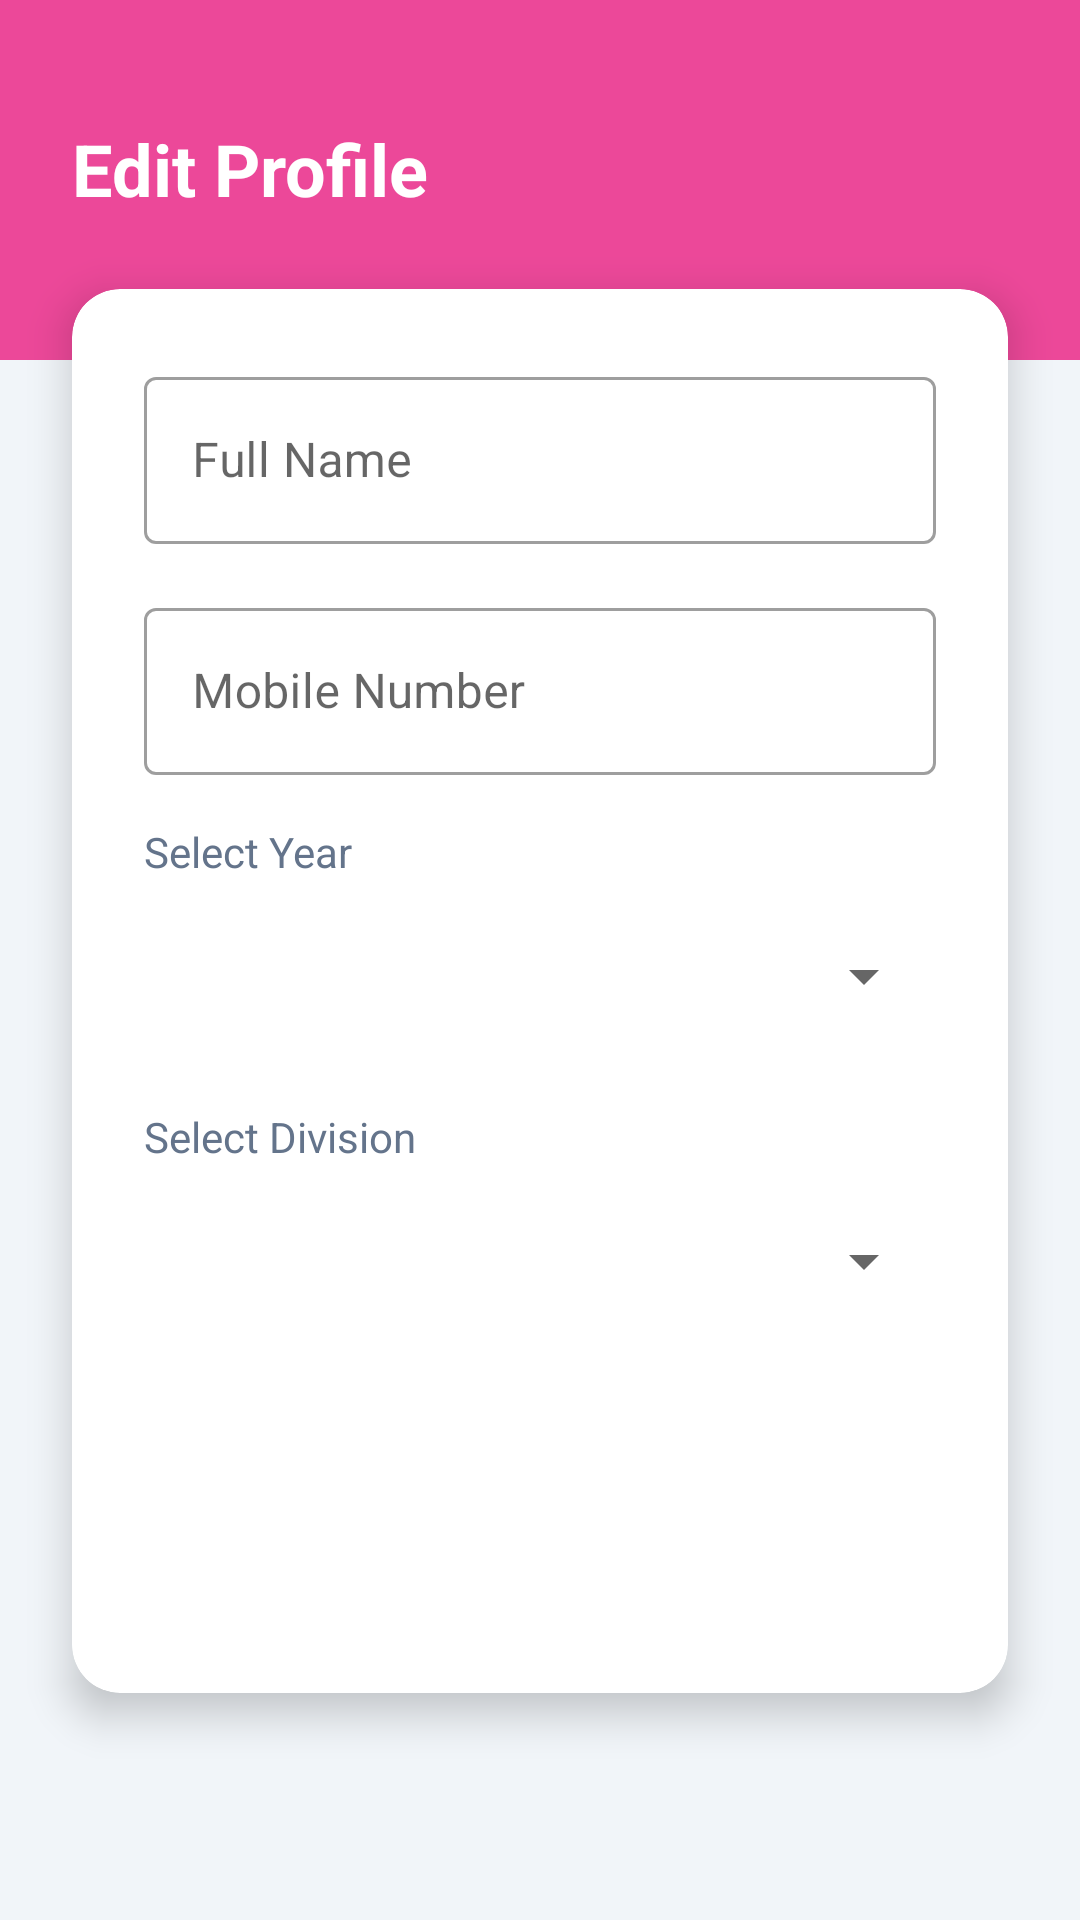

Android layout source for this screen:
<!-- AndroidManifest.xml: application theme Theme.QuizApp -->
<!-- res/layout/activity_edit_student_profile.xml -->
<?xml version="1.0" encoding="utf-8"?>
<androidx.constraintlayout.widget.ConstraintLayout xmlns:android="http://schemas.android.com/apk/res/android"
    xmlns:app="http://schemas.android.com/apk/res-auto"
    xmlns:tools="http://schemas.android.com/tools"
    android:layout_width="match_parent"
    android:layout_height="match_parent"
    android:background="#F1F5F9"
    tools:context=".EditStudentProfileActivity">

    
    <View
        android:id="@+id/header_bg"
        android:layout_width="match_parent"
        android:layout_height="120dp"
        android:background="#EC4899"
        app:layout_constraintTop_toTopOf="parent" />

    <TextView
        android:id="@+id/tv_title"
        android:layout_width="wrap_content"
        android:layout_height="wrap_content"
        android:layout_marginStart="24dp"
        android:layout_marginTop="40dp"
        android:text="Edit Profile"
        android:textColor="@color/white"
        android:textSize="24sp"
        android:textStyle="bold"
        app:layout_constraintStart_toStartOf="parent"
        app:layout_constraintTop_toTopOf="parent" />

    <androidx.cardview.widget.CardView
        android:layout_width="match_parent"
        android:layout_height="wrap_content"
        android:layout_marginHorizontal="24dp"
        android:layout_marginTop="24dp"
        app:cardCornerRadius="16dp"
        app:cardElevation="8dp"
        app:layout_constraintTop_toBottomOf="@+id/tv_title">

        <LinearLayout
            android:layout_width="match_parent"
            android:layout_height="wrap_content"
            android:orientation="vertical"
            android:padding="24dp">

            <com.google.android.material.textfield.TextInputLayout
                style="@style/Widget.MaterialComponents.TextInputLayout.OutlinedBox"
                android:layout_width="match_parent"
                android:layout_height="wrap_content"
                android:hint="Full Name">
                <com.google.android.material.textfield.TextInputEditText
                    android:id="@+id/etName"
                    android:layout_width="match_parent"
                    android:layout_height="wrap_content"
                    android:inputType="textPersonName" />
            </com.google.android.material.textfield.TextInputLayout>

            <com.google.android.material.textfield.TextInputLayout
                style="@style/Widget.MaterialComponents.TextInputLayout.OutlinedBox"
                android:layout_width="match_parent"
                android:layout_height="wrap_content"
                android:layout_marginTop="16dp"
                android:hint="Mobile Number">
                <com.google.android.material.textfield.TextInputEditText
                    android:id="@+id/etPhone"
                    android:layout_width="match_parent"
                    android:layout_height="wrap_content"
                    android:inputType="phone" />
            </com.google.android.material.textfield.TextInputLayout>

            <TextView
                android:layout_width="wrap_content"
                android:layout_height="wrap_content"
                android:layout_marginTop="16dp"
                android:text="Select Year"
                android:textColor="#64748B"
                android:textSize="14sp" />

            <Spinner
                android:id="@+id/spinnerYear"
                android:layout_width="match_parent"
                android:layout_height="56dp"
                android:layout_marginTop="4dp" />

            <TextView
                android:layout_width="wrap_content"
                android:layout_height="wrap_content"
                android:layout_marginTop="16dp"
                android:text="Select Division"
                android:textColor="#64748B"
                android:textSize="14sp" />

            <Spinner
                android:id="@+id/spinnerDivision"
                android:layout_width="match_parent"
                android:layout_height="56dp"
                android:layout_marginTop="4dp" />

            <Button
                android:id="@+id/btnSave"
                style="@style/Button.Primary"
                android:layout_width="match_parent"
                android:layout_height="60dp"
                android:layout_marginTop="32dp"
                android:backgroundTint="#EC4899"
                android:text="Save Changes" />

        </LinearLayout>
    </androidx.cardview.widget.CardView>

</androidx.constraintlayout.widget.ConstraintLayout>
<!-- resources referenced by this layout -->
<resources>
  <color name="white">#FFFFFF</color>
  <style name="Button.Primary" parent="Widget.MaterialComponents.Button">
          <item name="backgroundTint">#6366F1</item>
          <item name="android:insetTop">0dp</item>
          <item name="android:insetBottom">0dp</item>
          <item name="cornerRadius">12dp</item>
          <item name="android:textAllCaps">false</item>
          <item name="android:textStyle">bold</item>
      </style>
  <style name="Theme.QuizApp" parent="Theme.MaterialComponents.Light.NoActionBar">
          
          <item name="colorPrimary">#6366F1</item>
          <item name="colorPrimaryVariant">#4F46E5</item>
          <item name="colorOnPrimary">@color/white</item>
          
          <item name="colorSecondary">#EC4899</item>
          <item name="colorSecondaryVariant">#DB2777</item>
          <item name="colorOnSecondary">@color/white</item>
          
          <item name="android:statusBarColor">#67E8F9</item>
          <item name="android:windowLightStatusBar">true</item>
          
          <item name="android:windowBackground">@color/white</item>
      </style>
</resources>
